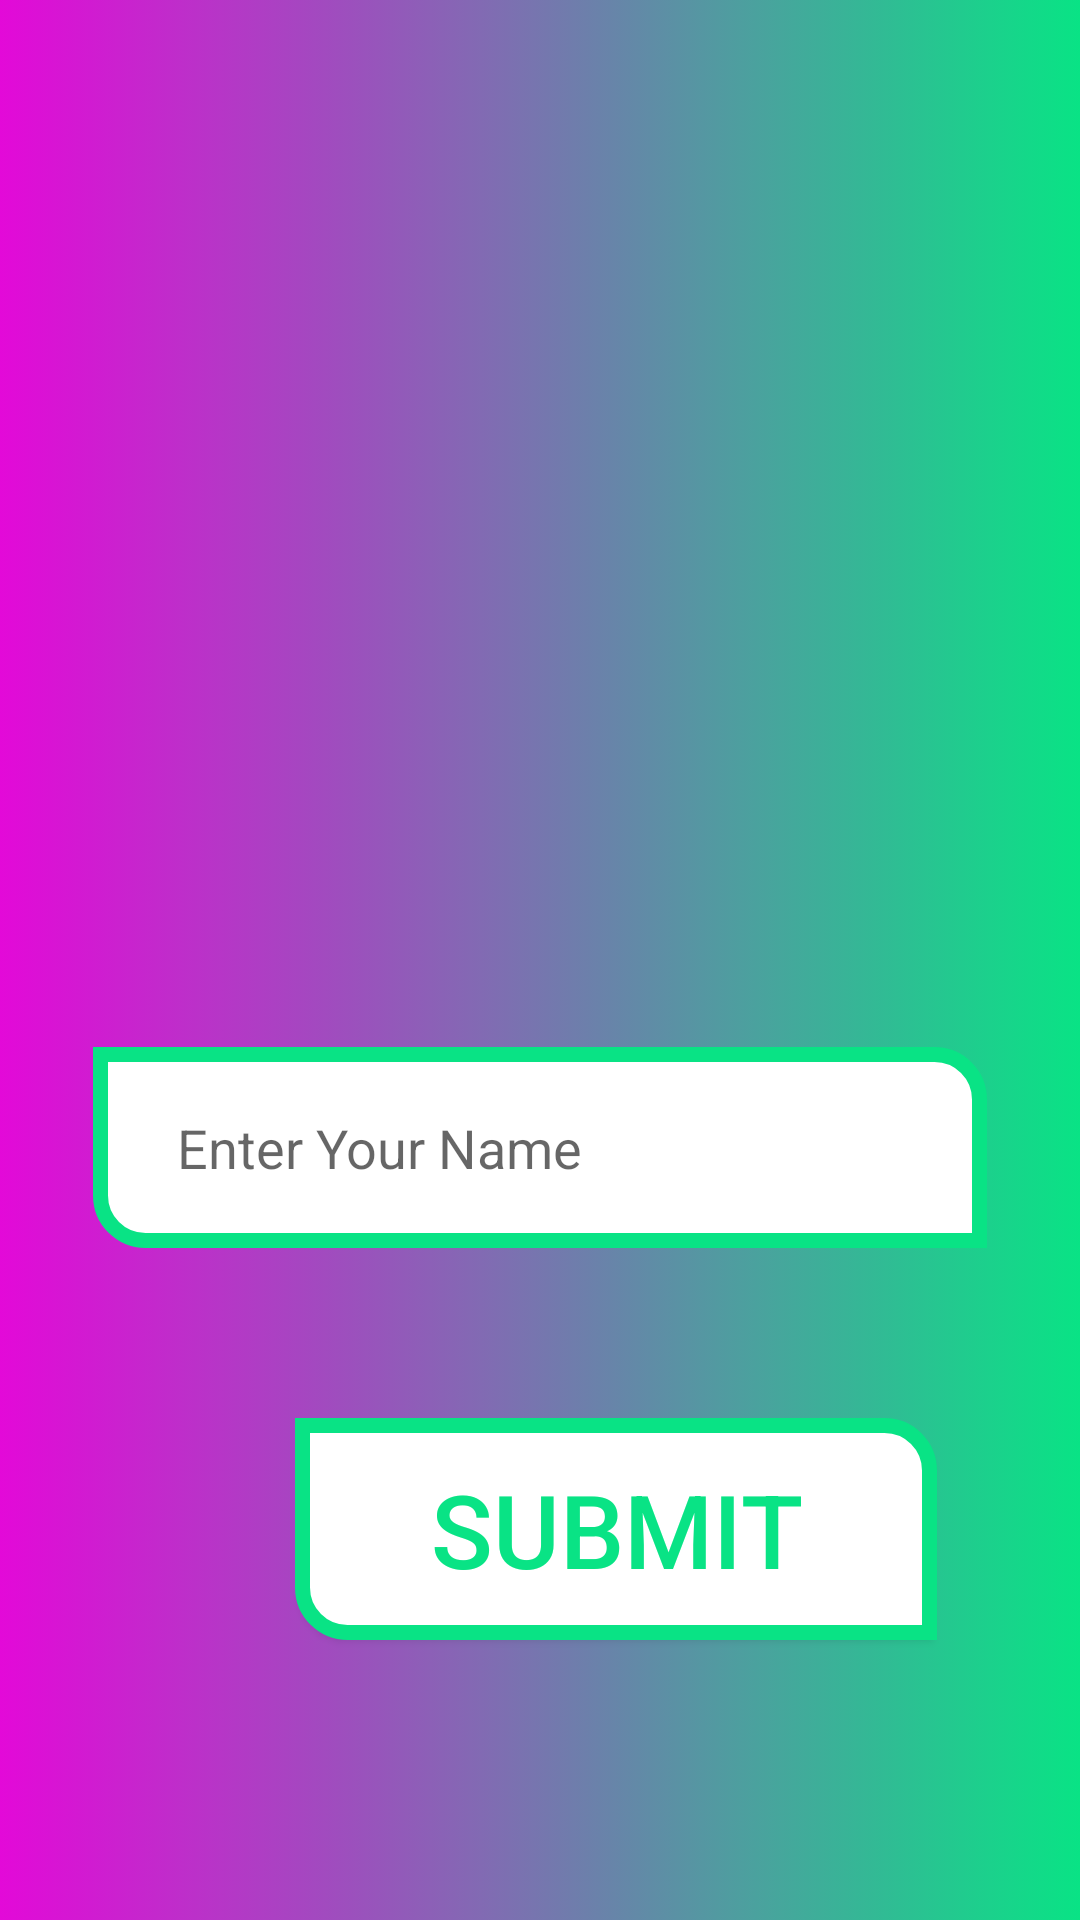

The Android layout XML behind this screen, and the referenced resources:
<!-- AndroidManifest.xml: application theme Theme.AppCompat.DayNight.DarkActionBar -->
<!-- res/layout/fragment_bottom_sheet.xml -->
<?xml version="1.0" encoding="utf-8"?>
<androidx.constraintlayout.widget.ConstraintLayout xmlns:android="http://schemas.android.com/apk/res/android"
    xmlns:app="http://schemas.android.com/apk/res-auto"
    xmlns:tools="http://schemas.android.com/tools"
    android:layout_width="match_parent"
    android:layout_height="match_parent"
    tools:context=".BottomSheet"
    android:background="@drawable/bodyback">

    <ImageView
        android:id="@+id/imageView2"
        android:layout_width="363dp"
        android:layout_height="316dp"
        android:scaleType="centerCrop"
        android:src="@drawable/quizlogo"
        app:layout_constraintBottom_toTopOf="@+id/editTextTextPersonName"
        app:layout_constraintEnd_toEndOf="parent"
        app:layout_constraintHorizontal_bias="0.466"
        app:layout_constraintStart_toStartOf="parent"
        app:layout_constraintTop_toTopOf="parent" />

    <EditText
        android:id="@+id/editTextTextPersonName"
        android:layout_width="298dp"
        android:layout_height="67dp"
        android:layout_marginBottom="30dp"
        android:background="@drawable/backwithborder"
        android:ems="10"
        android:hint="   Enter Your Name"
        android:inputType="textPersonName"
        android:paddingLeft="15dp"
        app:layout_constraintBottom_toTopOf="@+id/submit"
        app:layout_constraintEnd_toEndOf="parent"
        app:layout_constraintStart_toStartOf="parent"
        app:layout_constraintTop_toBottomOf="@+id/imageView2" />

    <Button
        android:id="@+id/submit"
        android:layout_width="214dp"
        android:layout_height="74dp"
        android:layout_marginStart="66dp"
        android:layout_marginTop="10dp"
        android:layout_marginEnd="47dp"
        android:layout_marginBottom="77dp"
        android:background="@drawable/backwithborder"
        android:text="Submit"
        android:textColor="@color/green"
        android:textSize="34sp"
        app:layout_constraintBottom_toBottomOf="parent"
        app:layout_constraintEnd_toEndOf="parent"
        app:layout_constraintHorizontal_bias="0.984"
        app:layout_constraintStart_toStartOf="parent"
        app:layout_constraintTop_toBottomOf="@+id/editTextTextPersonName" />

</androidx.constraintlayout.widget.ConstraintLayout>
<!-- resources referenced by this layout -->
<resources>
  <color name="green">#09E385</color>
  <!-- drawable backwithborder (drawable) -->
  <?xml version="1.0" encoding="utf-8"?>
  <shape xmlns:tools="http://schemas.android.com/tools"
      xmlns:android="http://schemas.android.com/apk/res/android"
      tools:ignore="ExtraText"
      android:shape="rectangle">
      <solid android:color="@color/white"
          android:padding="10dp"/>
      <stroke android:width="5dip" android:color="@color/green"/>
      <corners
          android:bottomLeftRadius="15dp"
          android:topRightRadius="15dp" />
  </shape>
  <!-- drawable bodyback (drawable) -->
  <?xml version="1.0" encoding="utf-8"?>
  <selector xmlns:android="http://schemas.android.com/apk/res/android">
      <item>
          <shape>
              <gradient
                  android:angle="0"
  
                  android:startColor="@color/yellow"
                  android:endColor="@color/green"
                  android:type="linear"
                   />
          </shape>
      </item>
  </selector>
  <color name="white">#FFFFFFFF</color>
  <color name="yellow">#E309D8</color>
</resources>
